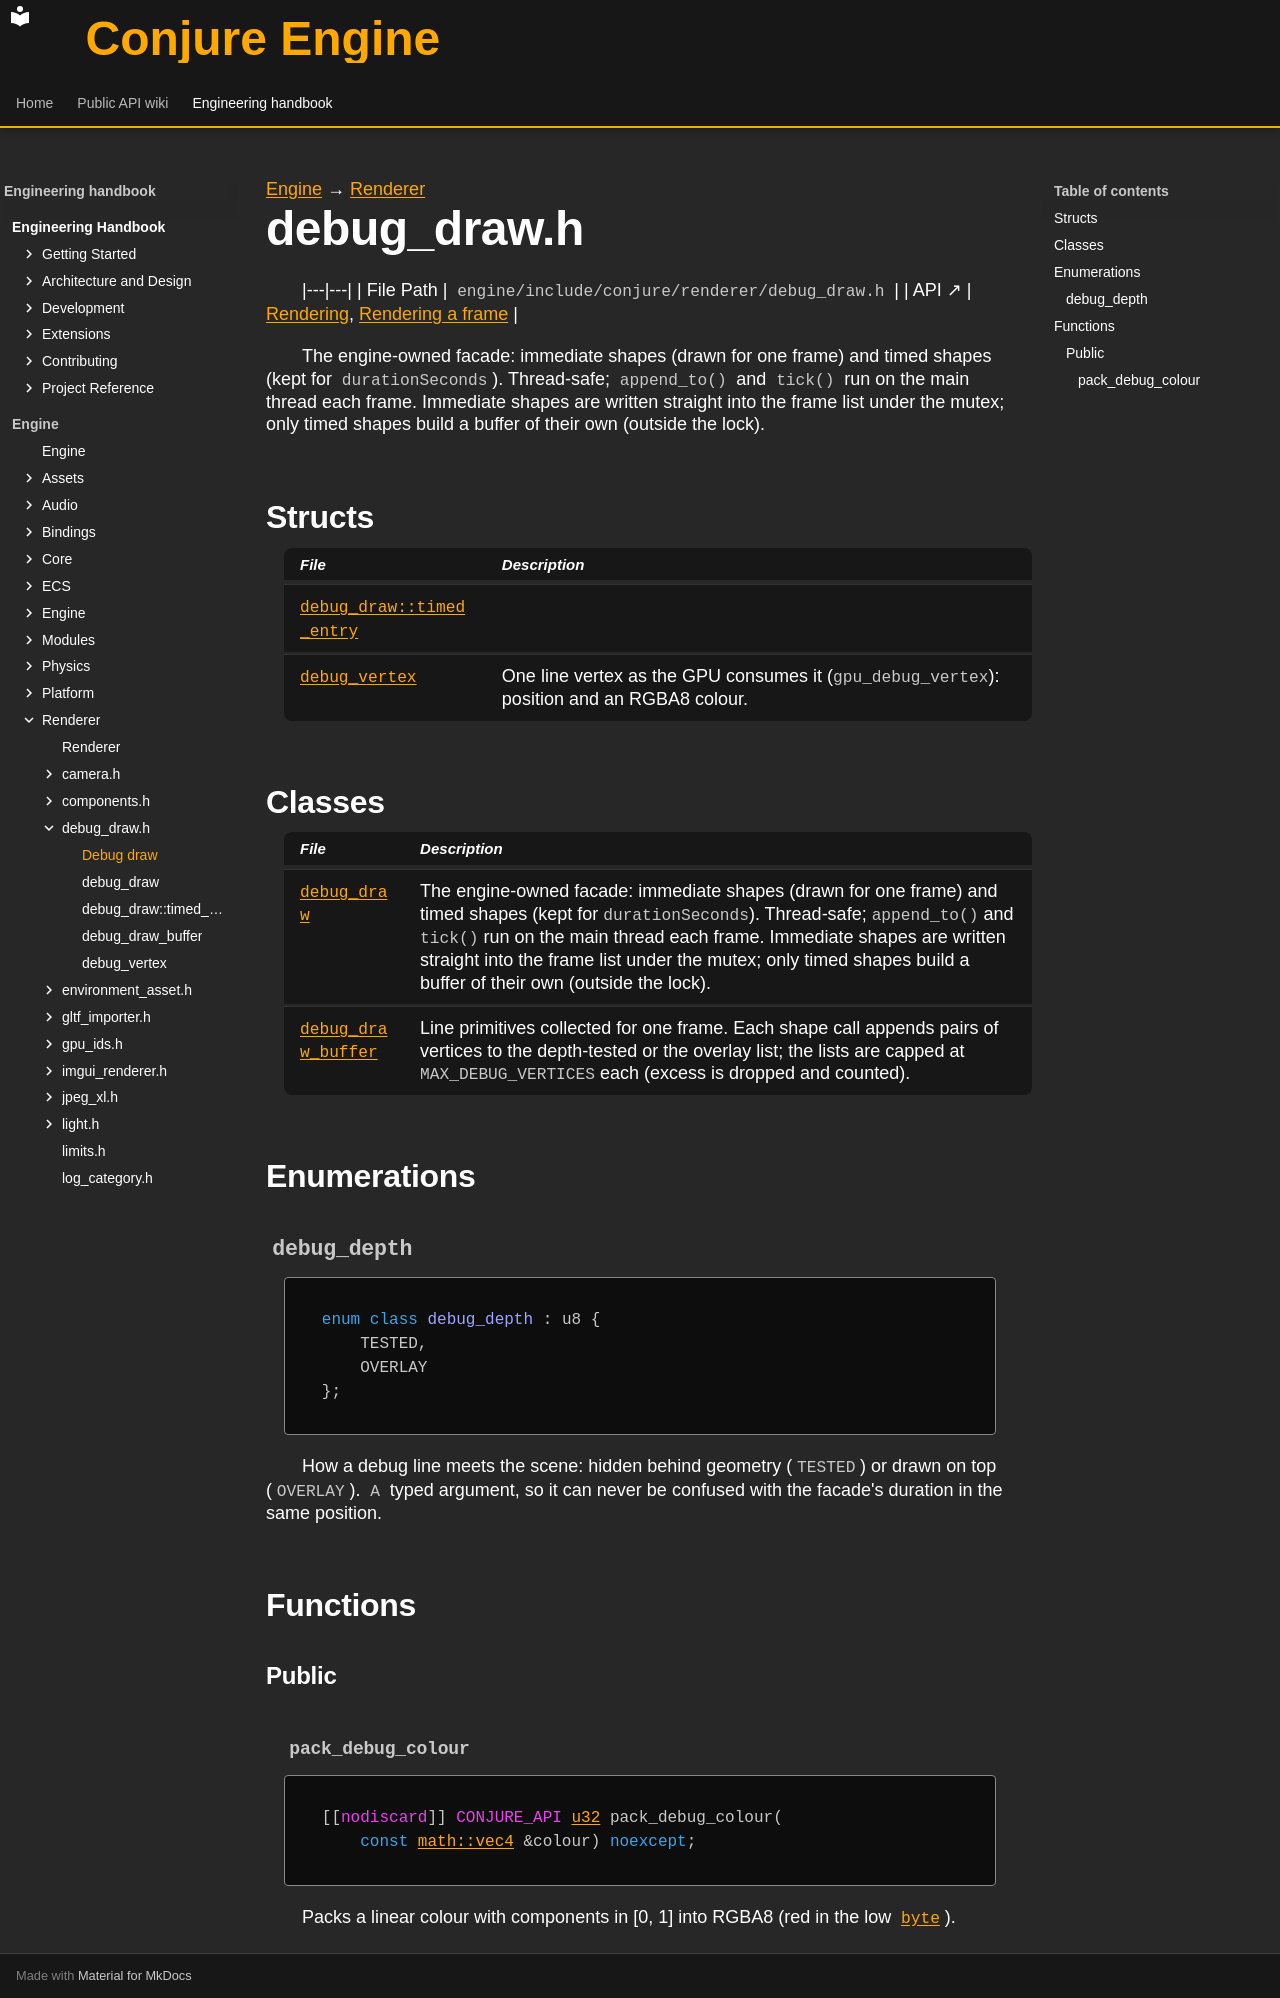

repository: Dozer90/Conjure-Engine · page: handbook/engine/renderer/debug-draw.html · generator: mkdocs

---
kind: header
---

[Engine](../../engine.md) → [Renderer](../renderer.md)

# debug_draw.h
<!-- doc-template:header -->

|---|---|
| File Path | `engine/include/conjure/renderer/debug_draw.h` |
| API ↗ | [Rendering](../../../api/renderer/index.md), [Rendering a frame](../../../api/renderer/rendering-a-frame.md) |

<p>The engine-owned facade: immediate shapes (drawn for one frame) and timed shapes (kept for <code>durationSeconds</code>). Thread-safe; <code>append_to()</code> and <code>tick()</code> run on the main thread each frame. Immediate shapes are written straight into the frame list under the mutex; only timed shapes build a buffer of their own (outside the lock).</p>

## Structs

| File | Description |
|---|---|
| [`debug_draw::timed_entry`](debug-draw/debug-draw-timed-entry.md) |  |
| [`debug_vertex`](debug-draw/debug-vertex.md) | One line vertex as the GPU consumes it (<code>gpu_debug_vertex</code>): position and an RGBA8 colour. |

## Classes

| File | Description |
|---|---|
| [`debug_draw`](debug-draw/debug-draw.md) | The engine-owned facade: immediate shapes (drawn for one frame) and timed shapes (kept for <code>durationSeconds</code>). Thread-safe; <code>append_to()</code> and <code>tick()</code> run on the main thread each frame. Immediate shapes are written straight into the frame list under the mutex; only timed shapes build a buffer of their own (outside the lock). |
| [`debug_draw_buffer`](debug-draw/debug-draw-buffer.md) | Line primitives collected for one frame. Each shape call appends pairs of vertices to the depth-tested or the overlay list; the lists are capped at <code>MAX_DEBUG_VERTICES</code> each (excess is dropped and counted). |

## Enumerations

### `debug_depth` {#symbol-debug-depth}

```cpp
enum class debug_depth : u8 {
    TESTED,
    OVERLAY
};
```

How a debug line meets the scene: hidden behind geometry (<code>TESTED</code>) or drawn on top (<code>OVERLAY</code>). <code>A</code> typed argument, so it can never be confused with the facade&#x27;s duration in the same position.

## Functions

### Public

#### `pack_debug_colour` {#function-pack-debug-colour}

<div class="function-declaration" id="function-pack-debug-colour-1"><pre><code>[[<span class="na">nodiscard</span>]] <span class="na">CONJURE_API</span> <a href="../core/types.html#symbol-u32">u32</a> pack_debug_colour(
    <span class="k">const</span> <a href="../core/math/glm-types.html#symbol-vec4">math::vec4</a> &amp;colour) <span class="k">noexcept</span>;</code></pre></div>

<p>Packs a linear colour with components in [0, 1] into RGBA8 (red in the low <code><a href="../core/types.html#symbol-byte">byte</a></code>).</p>

<!-- doc-content:notes:start -->

<!-- doc-content:notes:end -->

<!-- doc-content:threading:start -->

<!-- doc-content:threading:end -->

<!-- doc-content:extensions:start -->

<!-- doc-content:extensions:end -->

<!-- doc-content:tests:start -->

<!-- doc-content:tests:end -->

<!-- doc-legacy-anchors:start -->
<a id="constructors"></a>
<a id="constructors-and-destructors"></a>
<a id="debug_depth"></a>
<a id="debug_depthoverlay"></a>
<a id="debug_depthtested"></a>
<a id="debug_draw"></a>
<a id="debug_draw_buffer"></a>
<a id="debug_draw_bufferappend"></a>
<a id="debug_draw_bufferaxes"></a>
<a id="debug_draw_bufferbox"></a>
<a id="debug_draw_bufferclear"></a>
<a id="debug_draw_bufferdebug_draw_buffer"></a>
<a id="debug_draw_bufferdebug_draw_buffer_1"></a>
<a id="debug_draw_bufferdepth_tested"></a>
<a id="debug_draw_bufferdropped_count"></a>
<a id="debug_draw_bufferempty"></a>
<a id="debug_draw_bufferfrustum"></a>
<a id="debug_draw_buffergrid"></a>
<a id="debug_draw_bufferline"></a>
<a id="debug_draw_buffermdepthtested"></a>
<a id="debug_draw_buffermdropped"></a>
<a id="debug_draw_buffermoverlay"></a>
<a id="debug_draw_bufferoperator"></a>
<a id="debug_draw_bufferoverlay"></a>
<a id="debug_draw_bufferpush_line"></a>
<a id="debug_draw_buffersphere"></a>
<a id="debug_drawadd_timed"></a>
<a id="debug_drawappend_to"></a>
<a id="debug_drawaxes"></a>
<a id="debug_drawbox"></a>
<a id="debug_drawclear"></a>
<a id="debug_drawdebug_draw"></a>
<a id="debug_drawdebug_draw_1"></a>
<a id="debug_drawline"></a>
<a id="debug_drawmimmediate"></a>
<a id="debug_drawmmutex"></a>
<a id="debug_drawmtimed"></a>
<a id="debug_drawoperator"></a>
<a id="debug_drawsphere"></a>
<a id="debug_drawsubmit"></a>
<a id="debug_drawtick"></a>
<a id="debug_drawtimed_entry"></a>
<a id="debug_drawtimed_entry_count"></a>
<a id="debug_drawtimed_entryremainingseconds"></a>
<a id="debug_drawtimed_entryshape"></a>
<a id="debug_vertex"></a>
<a id="debug_vertexcolour"></a>
<a id="debug_vertexoperator"></a>
<a id="debug_vertexposition"></a>
<a id="declaration-summaries"></a>
<a id="dependencies"></a>
<a id="direct-header-dependencies"></a>
<a id="extension-points"></a>
<a id="internals-and-algorithms"></a>
<a id="other-declarations"></a>
<a id="pack_debug_colour"></a>
<a id="structs-and-types"></a>
<a id="tests"></a>
<a id="threading-model"></a>
<a id="variables-and-properties"></a>
<!-- doc-legacy-anchors:end -->
